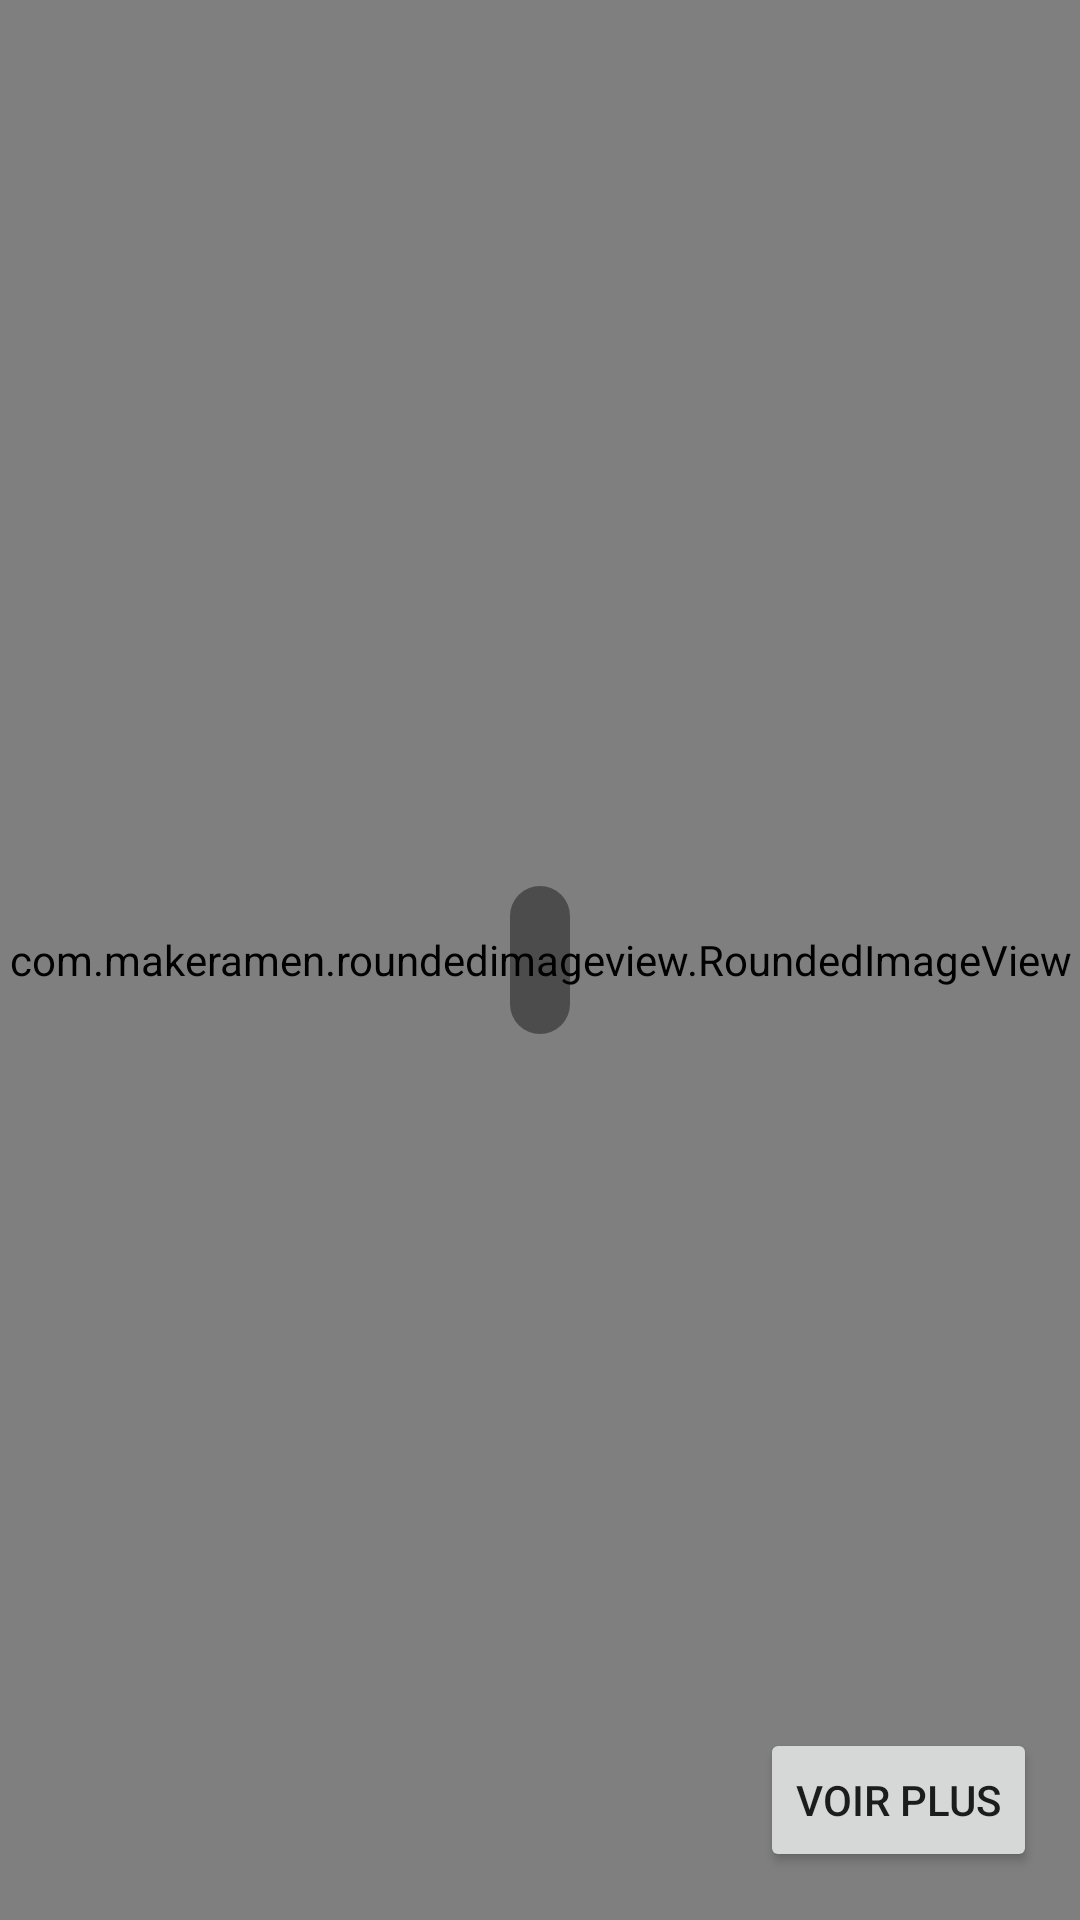

Here is an Android app screen rendered from its layout file. Give the layout XML and the strings, colors and styles it references.
<!-- AndroidManifest.xml: application theme Theme.Capteurs -->
<!-- res/layout/slide_item_container.xml -->
<?xml version="1.0" encoding="utf-8"?>
<androidx.constraintlayout.widget.ConstraintLayout
    xmlns:android="http://schemas.android.com/apk/res/android"
    xmlns:app="http://schemas.android.com/apk/res-auto"
    android:layout_width="match_parent"
    android:layout_height="match_parent">

    <com.makeramen.roundedimageview.RoundedImageView
        android:id="@+id/imageSlide"
        android:layout_width="match_parent"
        android:layout_height="match_parent"
        android:adjustViewBounds="true"
        app:riv_corner_radius="12dp"/>

    <TextView
        android:id="@+id/titleSlide"
        android:layout_width="wrap_content"
        android:layout_height="wrap_content"
        android:textColor="@android:color/white"
        android:textSize="22sp"
        android:textStyle="bold"
        android:gravity="center"
        android:background="@drawable/rounded_background"
        android:padding="10dp"
        app:layout_constraintTop_toTopOf="parent"
        app:layout_constraintBottom_toBottomOf="parent"
        app:layout_constraintStart_toStartOf="parent"
        app:layout_constraintEnd_toEndOf="parent"/>


    <Button
        android:id="@+id/buttonOpenActivity"
        android:layout_width="wrap_content"
        android:layout_height="wrap_content"
        android:layout_marginBottom="16dp"
        android:text="@string/see_more"
        app:layout_constraintBottom_toBottomOf="parent"
        app:layout_constraintEnd_toEndOf="parent"
        app:layout_constraintHorizontal_bias="0.946"
        app:layout_constraintStart_toStartOf="parent" />

</androidx.constraintlayout.widget.ConstraintLayout>
<!-- resources referenced by this layout -->
<resources>
  <!-- drawable rounded_background (drawable) -->
  <?xml version="1.0" encoding="utf-8"?>
  <shape xmlns:android="http://schemas.android.com/apk/res/android"
      android:shape="rectangle">
  
      <corners android:radius="20dp"/> 
      <solid android:color="#66000000"/> 
      <padding android:left="10dp" android:right="10dp" android:top="5dp" android:bottom="5dp"/>
  </shape>
  <string name="see_more">Voir Plus</string>
  <style name="Theme.Capteurs" parent="Theme.MaterialComponents.DayNight.DarkActionBar">
          
          <item name="colorPrimary">#00C853</item>
          <item name="colorPrimaryVariant">#00C853</item>
          <item name="colorOnPrimary">@color/white</item>
          
          <item name="colorSecondary">@color/teal_200</item>
          <item name="colorSecondaryVariant">@color/teal_700</item>
          <item name="colorOnSecondary">@color/black</item>
          
          <item name="android:statusBarColor">?attr/colorPrimaryVariant</item>
          
      </style>
  <color name="white">#FFFFFFFF</color>
  <color name="teal_200">#FF03DAC5</color>
  <color name="teal_700">#FF018786</color>
  <color name="black">#FF000000</color>
</resources>
